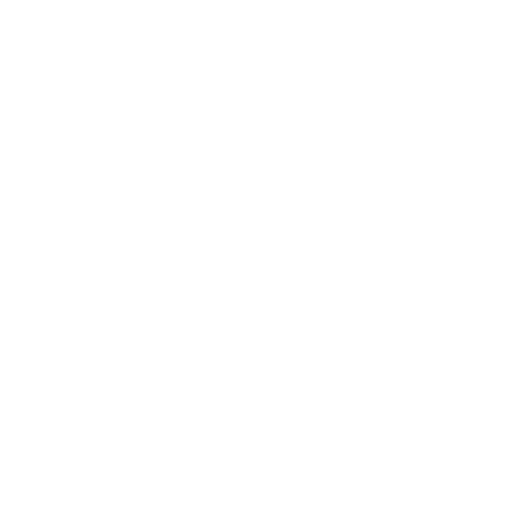
t = 0.00 s
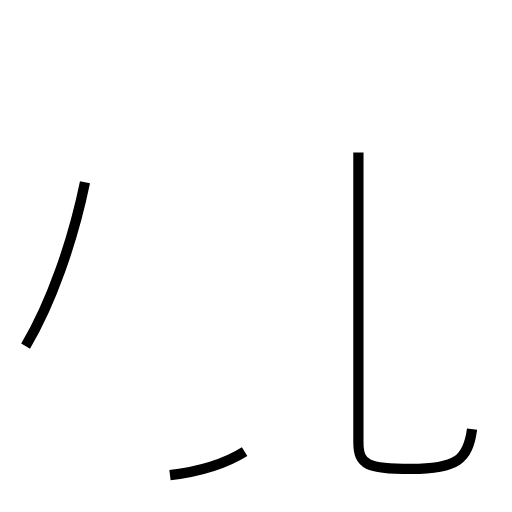
t = 2.04 s
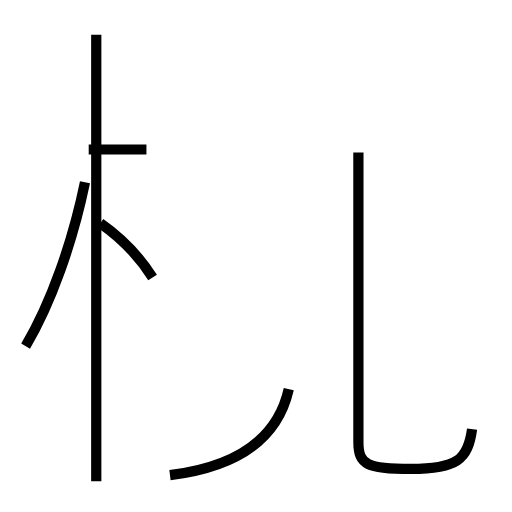
t = 3.97 s
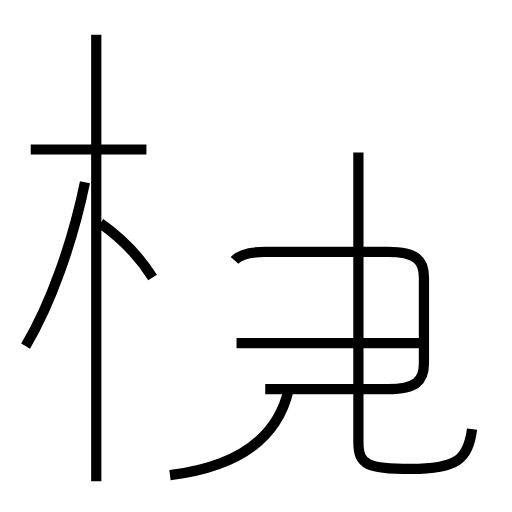
t = 6.04 s
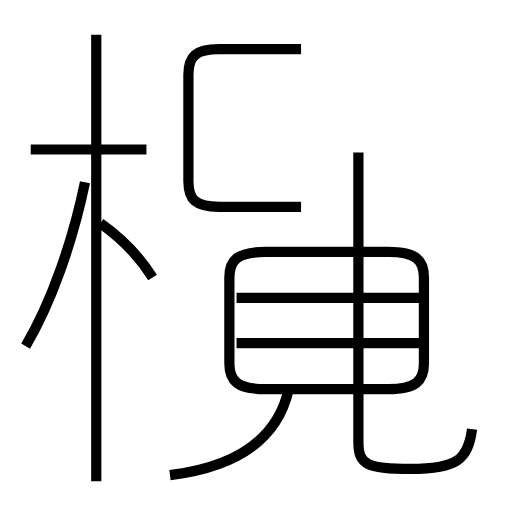
t = 8.10 s
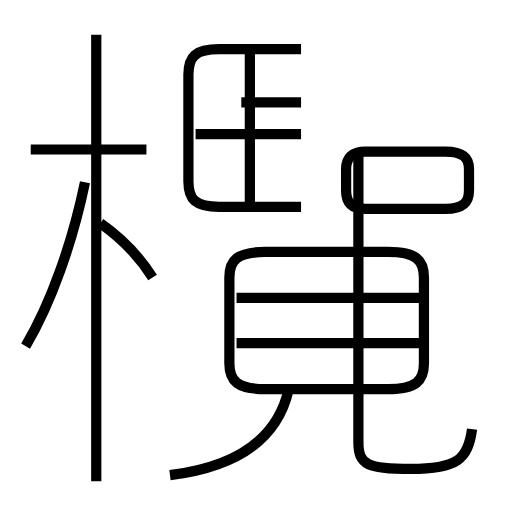
t = 10.00 s

The animated SVG that drew these frames (rendered in a browser with its animation timeline set to each time). Animation: 18 SMIL elements (animate=18); frames cover the first 10.00 s.

<?xml version='1.0' encoding='utf-8'?>
<svg viewBox="0.0 -6.0 50.0 50.0" version="1.1" xmlns="http://www.w3.org/2000/svg"><rect x="-1000" y="-1000" width="2000" height="2000" stroke="white" fill="white" /><g style="fill:none;stroke:#000000;stroke-width:1"><path d="M 46.1 -2.1 C 45.7 0.9 44.6 1.8 40.1 1.8 C 35.9 1.8 35.0 1.4 35.0 -0.8 L 35.0 -29.1 " transform="translate(0.0 38.0)" stroke-dasharray="43.157554944537964" stroke-dashoffset="43.157554944537964"><animate attributeName="stroke-dashoffset" from="43.157554944537964" to="0" dur="1.2947266483361388s" begin="0s" fill="freeze" /></path><path d="M 2.5 -10.2 C 5.0 -14.4 7.1 -20.4 8.3 -26.2 " transform="translate(0.0 38.0)" stroke-dasharray="17.089790987016922" stroke-dashoffset="17.089790987016922"><animate attributeName="stroke-dashoffset" from="17.089790987016922" to="0" dur="0.5126937296105076s" begin="1.2947266483361388s" fill="freeze" /></path><path d="M 16.6 2.4 C 23.1 1.6 27.1 -1.1 28.2 -6.0 " transform="translate(0.0 38.0)" stroke-dasharray="15.381885841527565" stroke-dashoffset="15.381885841527565"><animate attributeName="stroke-dashoffset" from="15.381885841527565" to="0" dur="0.4614565752458269s" begin="1.8074203779466465s" fill="freeze" /></path><path d="M 9.4 3.0 L 9.4 -40.6 " transform="translate(0.0 38.0)" stroke-dasharray="43.6" stroke-dashoffset="43.6"><animate attributeName="stroke-dashoffset" from="43.6" to="0" dur="1.308s" begin="2.2688769531924735s" fill="freeze" /></path><path d="M 14.9 -16.9 C 13.7 -18.8 11.8 -20.8 9.8 -22.2 " transform="translate(0.0 38.0)" stroke-dasharray="7.3996331067965" stroke-dashoffset="7.3996331067965"><animate attributeName="stroke-dashoffset" from="7.3996331067965" to="0" dur="0.221988993203895s" begin="3.576876953192474s" fill="freeze" /></path><path d="M 14.3 -29.4 L 3.0 -29.4 " transform="translate(0.0 38.0)" stroke-dasharray="11.3" stroke-dashoffset="11.3"><animate attributeName="stroke-dashoffset" from="11.3" to="0" dur="0.339s" begin="3.798865946396369s" fill="freeze" /></path><path d="M 41.0 -10.5 L 23.1 -10.5 " transform="translate(0.0 38.0)" stroke-dasharray="17.9" stroke-dashoffset="17.9"><animate attributeName="stroke-dashoffset" from="17.9" to="0" dur="0.5369999999999999s" begin="4.137865946396369s" fill="freeze" /></path><path d="M 25.9 -6.0 L 37.9 -6.0 C 40.6 -6.0 41.4 -6.8 41.4 -8.5 L 41.4 -16.9 C 41.4 -18.6 40.6 -19.4 37.9 -19.4 L 25.9 -19.4 C 23.2 -19.4 22.4 -18.6 22.4 -16.9 L 22.4 -8.5 C 22.4 -6.8 23.2 -6.0 25.9 -6.0 Z " transform="translate(0.0 38.0)" stroke-dasharray="60.727509457113825" stroke-dashoffset="60.727509457113825"><animate attributeName="stroke-dashoffset" from="60.727509457113825" to="0" dur="1.8218252837134148s" begin="4.674865946396369s" fill="freeze" /></path><path d="M 41.0 -14.9 L 23.1 -14.9 " transform="translate(0.0 38.0)" stroke-dasharray="17.9" stroke-dashoffset="17.9"><animate attributeName="stroke-dashoffset" from="17.9" to="0" dur="0.5369999999999999s" begin="6.496691230109784s" fill="freeze" /></path><path d="M 29.4 -23.8 L 21.4 -23.8 C 19.1 -23.8 18.4 -24.5 18.4 -26.3 L 18.4 -36.7 C 18.4 -38.5 19.1 -39.2 21.4 -39.2 L 29.4 -39.2 " transform="translate(0.0 38.0)" stroke-dasharray="35.54871082580381" stroke-dashoffset="35.54871082580381"><animate attributeName="stroke-dashoffset" from="35.54871082580381" to="0" dur="1.0664613247741141s" begin="7.033691230109784s" fill="freeze" /></path><path d="M 24.4 -24.1 L 24.4 -38.9 " transform="translate(0.0 38.0)" stroke-dasharray="14.799999999999997" stroke-dashoffset="14.799999999999997"><animate attributeName="stroke-dashoffset" from="14.799999999999997" to="0" dur="0.4439999999999999s" begin="8.100152554883898s" fill="freeze" /></path><path d="M 43.5 -23.6 L 35.7 -23.6 C 34.4 -23.6 33.8 -24.2 33.8 -25.4 L 33.8 -27.5 C 33.8 -28.6 34.4 -29.2 35.7 -29.2 L 43.5 -29.2 C 45.2 -29.2 45.8 -28.6 45.8 -27.5 L 45.8 -25.4 C 45.8 -24.2 45.2 -23.6 43.5 -23.6 Z " transform="translate(0.0 38.0)" stroke-dasharray="32.39395708012543" stroke-dashoffset="32.39395708012543"><animate attributeName="stroke-dashoffset" from="32.39395708012543" to="0" dur="0.9718187124037629s" begin="8.544152554883897s" fill="freeze" /></path><path d="M 29.4 -30.9 L 19.1 -30.9 " transform="translate(0.0 38.0)" stroke-dasharray="10.299999999999997" stroke-dashoffset="10.299999999999997"><animate attributeName="stroke-dashoffset" from="10.299999999999997" to="0" dur="0.3089999999999999s" begin="9.51597126728766s" fill="freeze" /></path><path d="M 29.4 -34.0 L 19.1 -34.0 " transform="translate(0.0 38.0)" stroke-dasharray="10.299999999999997" stroke-dashoffset="10.299999999999997"><animate attributeName="stroke-dashoffset" from="10.299999999999997" to="0" dur="0.3089999999999999s" begin="9.82497126728766s" fill="freeze" /></path><path d="M 41.6 -23.6 L 41.6 -28.4 " transform="translate(0.0 38.0)" stroke-dasharray="4.799999999999997" stroke-dashoffset="4.799999999999997"><animate attributeName="stroke-dashoffset" from="4.799999999999997" to="0" dur="0.1439999999999999s" begin="10.13397126728766s" fill="freeze" /></path><path d="M 43.5 -33.1 L 36.5 -33.1 " transform="translate(0.0 38.0)" stroke-dasharray="7.0" stroke-dashoffset="7.0"><animate attributeName="stroke-dashoffset" from="7.0" to="0" dur="0.21s" begin="10.27797126728766s" fill="freeze" /></path><path d="M 33.0 -34.5 C 34.1 -36.0 35.6 -38.3 36.5 -40.2 " transform="translate(0.0 38.0)" stroke-dasharray="6.697411300057306" stroke-dashoffset="6.697411300057306"><animate attributeName="stroke-dashoffset" from="6.697411300057306" to="0" dur="0.20092233900171916s" begin="10.48797126728766s" fill="freeze" /></path><path d="M 46.4 -37.1 L 35.5 -37.1" transform="translate(0.0 38.0)" stroke-dasharray="10.899999999999999" stroke-dashoffset="10.899999999999999"><animate attributeName="stroke-dashoffset" from="10.899999999999999" to="0" dur="0.32699999999999996s" begin="10.68889360628938s" fill="freeze" /></path></g></svg>
